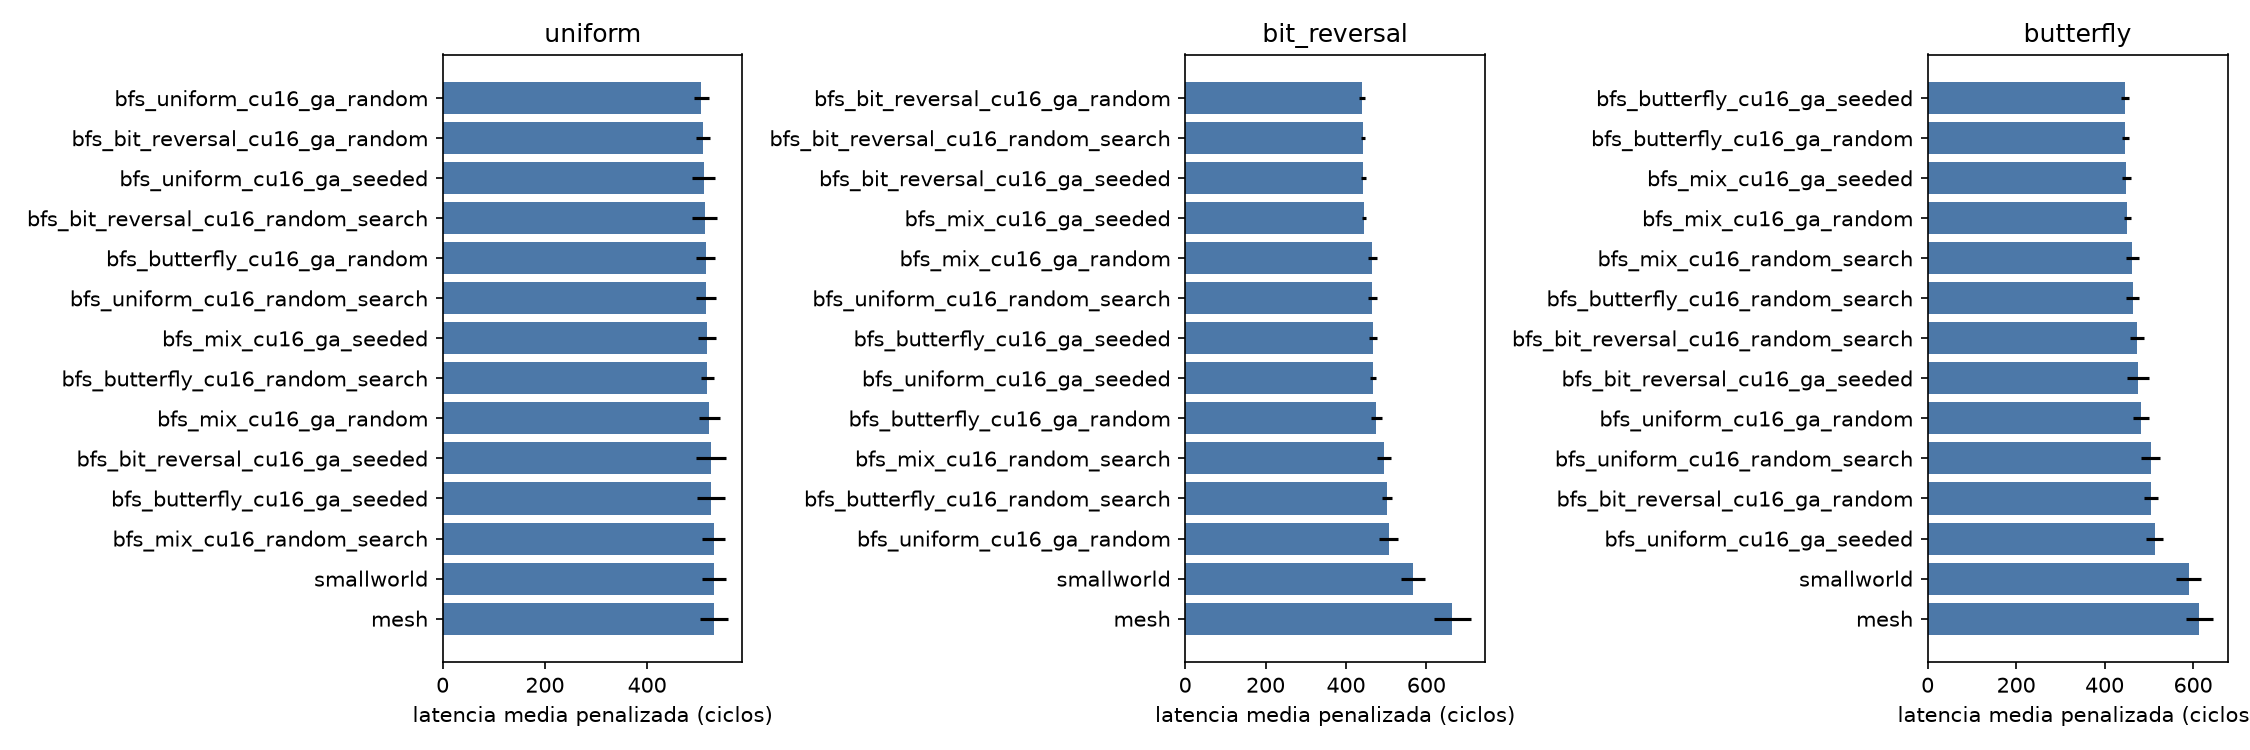

Data behind this chart, as committed beside it:
candidate, pattern, mean, std, completion, p_vs_ref, delta_vs_ref_pct
bfs_bit_reversal_cu16_ga_random, uniform, 510, 13.65, 100.0, 0.05158, -3.94
bfs_bit_reversal_cu16_ga_seeded, uniform, 525.2, 29.79, 100.0, 0.6634, -1.072
bfs_bit_reversal_cu16_random_search, uniform, 512.7, 24.76, 100.0, 0.1395, -3.424
bfs_butterfly_cu16_ga_random, uniform, 514.5, 18.96, 100.0, 0.1413, -3.096
bfs_butterfly_cu16_ga_seeded, uniform, 525.6, 27.3, 100.0, 0.6705, -1.002
bfs_butterfly_cu16_random_search, uniform, 518.1, 13.59, 100.0, 0.2111, -2.417
bfs_mix_cu16_ga_random, uniform, 521.6, 20.42, 100.0, 0.4043, -1.755
bfs_mix_cu16_ga_seeded, uniform, 517.3, 17.18, 100.0, 0.2085, -2.552
bfs_mix_cu16_random_search, uniform, 530.4, 22.1, 100.0, 0.9623, -0.1012
bfs_uniform_cu16_ga_random, uniform, 506.2, 14.51, 100.0, 0.02585, -4.659
bfs_uniform_cu16_ga_seeded, uniform, 510.6, 22.78, 100.0, 0.09102, -3.823
bfs_uniform_cu16_random_search, uniform, 514.7, 19.39, 100.0, 0.1506, -3.04
mesh, uniform, 530.9, 27.71, 100.0, 1.0, 0.0
smallworld, uniform, 530.8, 22.91, 100.0, 0.9913, -0.02373
bfs_bit_reversal_cu16_ga_random, bit_reversal, 439.3, 6.943, 100.0, 5.262714304966454e-08, -33.91
bfs_bit_reversal_cu16_ga_seeded, bit_reversal, 443.1, 6.977, 100.0, 6.122572127892002e-08, -33.33
bfs_bit_reversal_cu16_random_search, bit_reversal, 442.6, 5.647, 100.0, 6.88205562021709e-08, -33.41
bfs_butterfly_cu16_ga_random, bit_reversal, 474.8, 13.75, 100.0, 1.0046206906378763e-07, -28.56
bfs_butterfly_cu16_ga_seeded, bit_reversal, 467.3, 10.97, 100.0, 1.0589340239415473e-07, -29.69
bfs_butterfly_cu16_random_search, bit_reversal, 501.9, 11.98, 100.0, 5.768095997297952e-07, -24.5
bfs_mix_cu16_ga_random, bit_reversal, 464.9, 11.1, 100.0, 9.215780579677679e-08, -30.06
bfs_mix_cu16_ga_seeded, bit_reversal, 445.5, 4.585, 100.0, 8.464422565504865e-08, -32.97
bfs_mix_cu16_random_search, bit_reversal, 494.8, 16.6, 100.0, 2.003787895604826e-07, -25.56
bfs_uniform_cu16_ga_random, bit_reversal, 506, 23.26, 100.0, 1.7625057649971074e-07, -23.88
bfs_uniform_cu16_ga_seeded, bit_reversal, 467.7, 8.132, 100.0, 1.5609702557381022e-07, -29.64
bfs_uniform_cu16_random_search, bit_reversal, 465.6, 11.84, 100.0, 8.51692693748436e-08, -29.96
mesh, bit_reversal, 664.7, 45.61, 100.0, 1.0, 0.0
smallworld, bit_reversal, 565.9, 30.03, 100.0, 3.505279033477945e-05, -14.86
bfs_bit_reversal_cu16_ga_random, butterfly, 505.1, 15.91, 100.0, 1.577940895452831e-07, -17.79
bfs_bit_reversal_cu16_ga_seeded, butterfly, 475.5, 25.84, 100.0, 3.5455079028809653e-09, -22.61
bfs_bit_reversal_cu16_random_search, butterfly, 473, 15.78, 100.0, 7.101251820899962e-09, -23.01
bfs_butterfly_cu16_ga_random, butterfly, 446.6, 7.943, 100.0, 1.1221542613389196e-08, -27.32
bfs_butterfly_cu16_ga_seeded, butterfly, 445.4, 8.963, 100.0, 7.73536105683467e-09, -27.51
bfs_butterfly_cu16_random_search, butterfly, 463.7, 14.24, 100.0, 5.040794986106085e-09, -24.52
bfs_mix_cu16_ga_random, butterfly, 451.7, 8.348, 100.0, 1.3586371129843407e-08, -26.49
bfs_mix_cu16_ga_seeded, butterfly, 449.2, 9.753, 100.0, 7.665019164850082e-09, -26.88
bfs_mix_cu16_random_search, butterfly, 462.2, 14.48, 100.0, 4.164933283341063e-09, -24.77
bfs_uniform_cu16_ga_random, butterfly, 482.2, 18.13, 100.0, 1.0064676086249455e-08, -21.52
bfs_uniform_cu16_ga_seeded, butterfly, 513.2, 18.89, 100.0, 2.8772741163453004e-07, -16.48
bfs_uniform_cu16_random_search, butterfly, 503.9, 21.89, 100.0, 8.253458933202726e-08, -17.98
mesh, butterfly, 614.4, 31.13, 100.0, 1.0, 0.0
smallworld, butterfly, 590, 28.5, 100.0, 0.08381, -3.978
